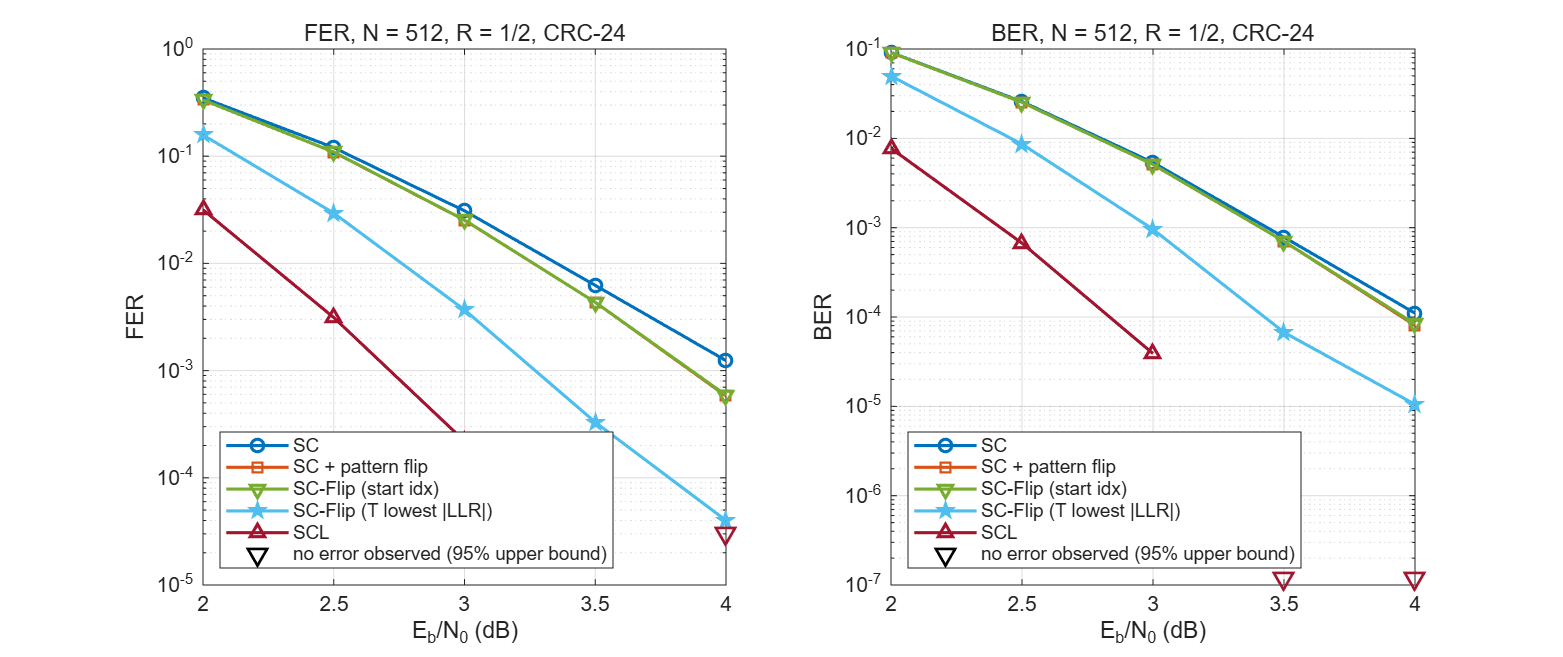

Values plotted in this chart, from the file beside it:
ebn0_db, frames, sc_fer, sc_ber, bch_fer, bch_ber, flip_fer, flip_ber, scl_fer, scl_ber, sc_err, bch_err, flip_err, scl_err, sc_err_crc_detected, flip_fixed, flip_miscorrected, flip_nomatch, wrong1, wrong2, wrong3_4, wrong5_8, wrong9p, bch_raw_err
2.00, 3160, 3.500000e-01, 9.150885e-02, -1.000000e+00, -1.000000e+00, 3.348101e-01, 9.096865e-02, 3.164557e-02, 7.730914e-03, 1106, -1, 1058, 100, 1106, 48, 0, 1058, 0, 6, 11, 29, 1060, -1
2.50, 31992, 1.202488e-01, 2.577085e-02, -1.000000e+00, -1.000000e+00, 1.091523e-01, 2.527939e-02, 3.125781e-03, 6.709441e-04, 3847, -1, 3492, 100, 3847, 355, 0, 3492, 7, 22, 86, 152, 3580, -1
3.00, 100000, 3.094000e-02, 5.352461e-03, -1.000000e+00, -1.000000e+00, 2.533000e-02, 5.083633e-03, 2.200000e-04, 3.898437e-05, 3094, -1, 2533, 22, 3094, 561, 0, 2533, 7, 35, 109, 223, 2720, -1
3.50, 100000, 6.240000e-03, 7.817969e-04, -1.000000e+00, -1.000000e+00, 4.340000e-03, 7.024609e-04, 0.000000e+00, 0.000000e+00, 624, -1, 434, 0, 624, 190, 0, 434, 3, 15, 50, 58, 498, -1
4.00, 100000, 1.240000e-03, 1.104297e-04, -1.000000e+00, -1.000000e+00, 5.800000e-04, 8.070313e-05, 0.000000e+00, 0.000000e+00, 124, -1, 58, 0, 124, 66, 0, 58, 1, 1, 15, 19, 88, -1
